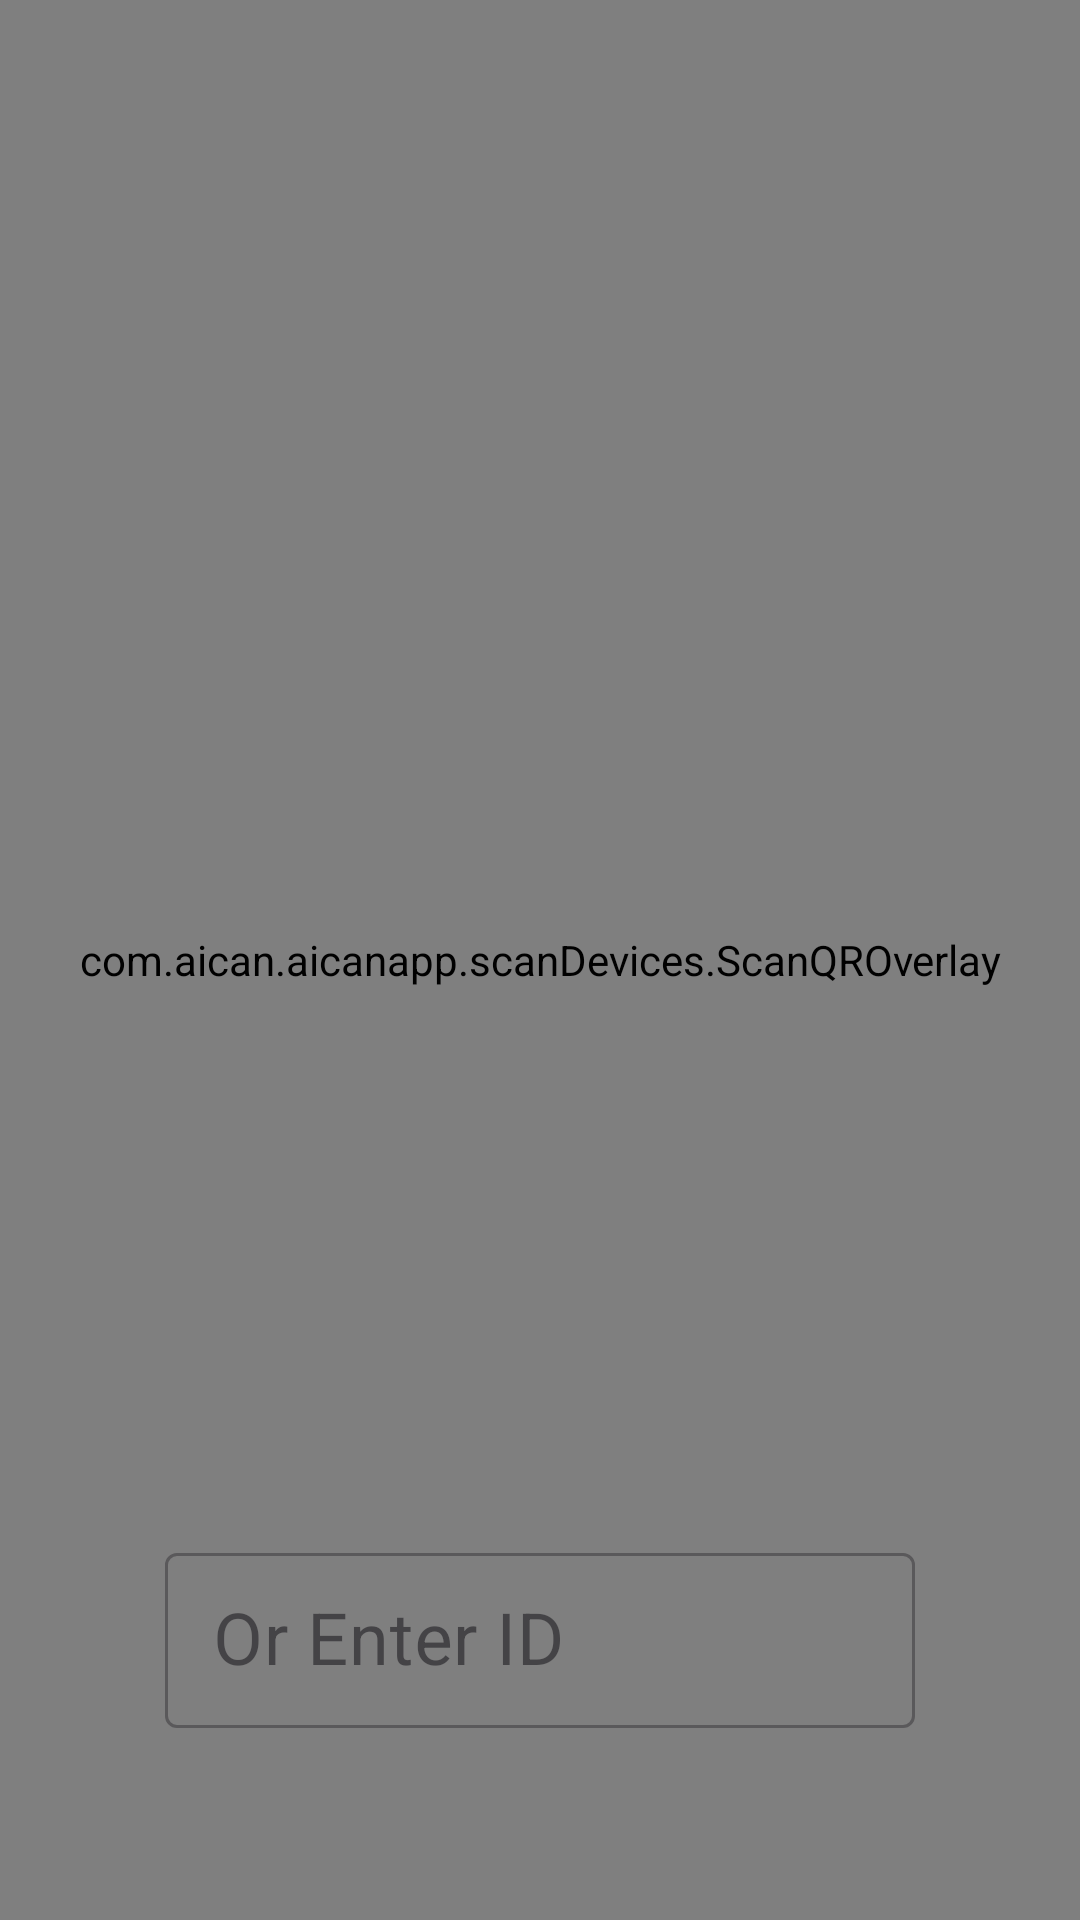

Produce the Android XML layout that renders to this screen, including the resource entries it uses.
<!-- AndroidManifest.xml: application theme Theme.AICANLabApp -->
<!-- res/layout/activity_scan_qr_small.xml -->
<?xml version="1.0" encoding="utf-8"?>
<FrameLayout xmlns:android="http://schemas.android.com/apk/res/android"
    android:layout_width="match_parent"
    android:layout_height="match_parent">


    <androidx.camera.view.PreviewView
        android:id="@+id/previewView"
        android:layout_width="match_parent"
        android:layout_height="match_parent" />

    <com.aican.aicanapp.scanDevices.ScanQROverlay
        android:layout_width="match_parent"
        android:layout_height="match_parent" />

    <ImageView
        android:id="@+id/iv"
        android:layout_width="wrap_content"
        android:layout_height="wrap_content"
        android:layout_gravity="center_horizontal|bottom"
        android:layout_marginBottom="12dp"
        android:adjustViewBounds="true" />

    <com.google.android.material.textfield.TextInputLayout
        android:id="@+id/tilId"
        style="@style/Widget.MaterialComponents.TextInputLayout.OutlinedBox.Dense"
        android:layout_width="wrap_content"
        android:layout_height="wrap_content"
        android:layout_gravity="bottom|center_horizontal"
        android:layout_marginBottom="64dp"
        android:hint="Or Enter ID">

        <com.google.android.material.textfield.TextInputEditText
            android:id="@+id/etId"
            android:layout_width="250dp"
            android:layout_height="wrap_content"
            android:imeOptions="actionDone"
            android:inputType="text"
            android:maxLines="1"
            android:textAlignment="center"
            android:textColor="@color/white"
            android:textSize="24sp" />
    </com.google.android.material.textfield.TextInputLayout>


</FrameLayout>
<!-- resources referenced by this layout -->
<resources>
  <color name="white">#FFFFFFFF</color>
  <style name="Theme.AICANLabApp" parent="Base.Theme.AICANLabApp" />
  <style name="Base.Theme.AICANLabApp" parent="Theme.Material3.DayNight.NoActionBar">
          
          
      </style>
</resources>
